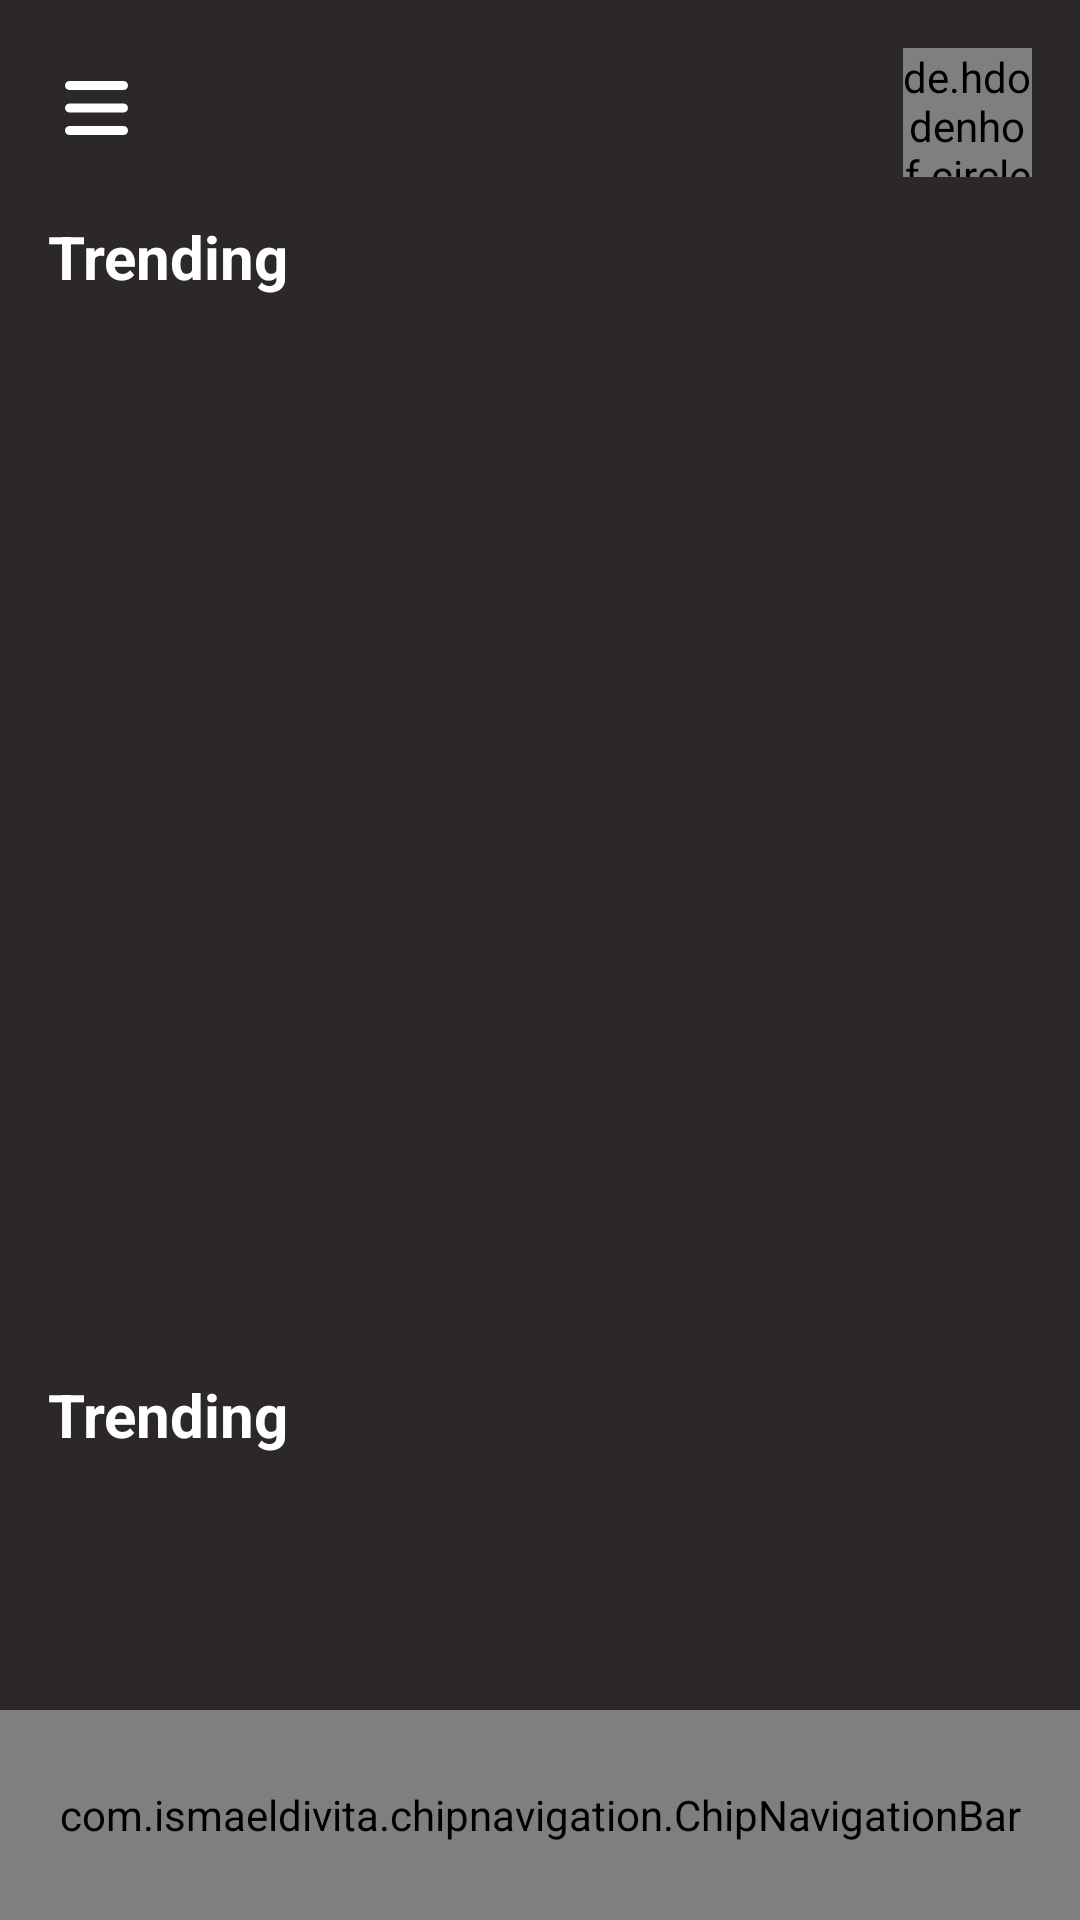

Produce the Android XML layout that renders to this screen, including the resource entries it uses.
<!-- AndroidManifest.xml: application theme Theme.FinalProject -->
<!-- res/layout/activity_home.xml -->
<ScrollView xmlns:android="http://schemas.android.com/apk/res/android"
    xmlns:app="http://schemas.android.com/apk/res-auto"
    xmlns:tools="http://schemas.android.com/tools"
    android:layout_width="match_parent"
    android:layout_height="match_parent"
    android:fillViewport="true"
    android:background="#2C2828"
    tools:context=".HomeActivity">

    <androidx.constraintlayout.widget.ConstraintLayout
        android:layout_width="match_parent"
        android:layout_height="match_parent">

        <ImageView
            android:id="@+id/imageView2"
            android:layout_width="32dp"
            android:layout_height="24dp"
            android:layout_marginStart="16dp"
            android:layout_marginTop="24dp"
            app:layout_constraintStart_toStartOf="parent"
            app:layout_constraintTop_toTopOf="parent"
            app:srcCompat="@drawable/bars_solid" />

        <de.hdodenhof.circleimageview.CircleImageView
            android:id="@+id/iv_profile"
            android:layout_width="43dp"
            android:layout_height="43dp"
            android:layout_marginTop="16dp"
            android:layout_marginEnd="16dp"
            android:src="@drawable/user_profile"
            app:civ_border_color="#f00"
            app:layout_constraintEnd_toEndOf="parent"
            app:layout_constraintTop_toTopOf="parent" />

        <ImageView
            android:id="@+id/iv_language"
            android:layout_width="wrap_content"
            android:layout_height="wrap_content"
            android:layout_marginTop="24dp"
            android:layout_marginEnd="8dp"
            app:layout_constraintEnd_toStartOf="@+id/iv_profile"
            app:layout_constraintTop_toTopOf="parent"
            app:srcCompat="@drawable/ic_baseline_language_24" />

        <ImageView
            android:id="@+id/IV"
            android:layout_width="wrap_content"
            android:layout_height="wrap_content"
            android:layout_marginTop="24dp"
            android:layout_marginEnd="8dp"
            app:layout_constraintEnd_toStartOf="@+id/iv_language"
            app:layout_constraintTop_toTopOf="parent"
            app:srcCompat="@drawable/ic_baseline_search_24" />

        <androidx.viewpager2.widget.ViewPager2
            android:id="@+id/viewPager_ImageSlider"
            android:layout_width="445dp"
            android:layout_height="329dp"
            android:layout_marginTop="12dp"
            app:layout_constraintEnd_toEndOf="parent"
            app:layout_constraintHorizontal_bias="0.0"
            app:layout_constraintStart_toStartOf="parent"
            app:layout_constraintTop_toBottomOf="@+id/rate" />

        <TextView
            android:id="@+id/textView2"
            android:layout_width="wrap_content"
            android:layout_height="wrap_content"
            android:layout_marginStart="16dp"
            android:layout_marginTop="18dp"
            android:text="Trending"
            android:textColor="@color/white"
            android:textSize="20dp"
            android:textStyle='bold'
            app:layout_constraintStart_toStartOf="parent"
            app:layout_constraintTop_toBottomOf="@+id/viewPager_ImageSlider" />

        <androidx.recyclerview.widget.RecyclerView
            android:id="@+id/rv_movie"
            android:layout_width="match_parent"
            android:layout_height="wrap_content"
            android:layout_marginStart="10dp"
            android:layout_marginTop="12dp"
            android:layout_marginEnd="10dp"
            android:orientation="horizontal"
            android:background="#2C2828"
            app:layoutManager="androidx.recyclerview.widget.LinearLayoutManager"
            app:layout_constraintEnd_toEndOf="parent"
            app:layout_constraintHorizontal_bias="0.0"
            app:layout_constraintStart_toStartOf="parent"
            app:layout_constraintTop_toBottomOf="@+id/textView2"/>

        <com.ismaeldivita.chipnavigation.ChipNavigationBar
            android:layout_width="match_parent"
            android:layout_height="70dp"
            android:elevation="16dp"
            android:gravity="center"
            android:padding="8dp"
            app:cnb_menuResource="@menu/bottom_menu"
            app:layout_constraintBottom_toBottomOf="parent" />

        <TextView
            android:id="@+id/rate"
            android:layout_width="wrap_content"
            android:layout_height="wrap_content"
            android:layout_marginStart="16dp"
            android:layout_marginTop="24dp"
            android:text="Trending"
            android:textSize="20dp"
            android:textStyle='bold'
            android:textColor="@color/white"
            app:layout_constraintStart_toStartOf="parent"
            app:layout_constraintTop_toBottomOf="@+id/imageView2" />

    </androidx.constraintlayout.widget.ConstraintLayout>
</ScrollView>
<!-- resources referenced by this layout -->
<resources>
  <color name="white">#FFFFFFFF</color>
  <!-- drawable bars_solid (drawable-v24) -->
  <vector xmlns:android="http://schemas.android.com/apk/res/android"
      android:width="448dp"
      android:height="512dp"
      android:viewportWidth="448"
      android:viewportHeight="512">
    <path
        android:fillColor="@color/white"
        android:pathData="M0,96C0,78.3 14.3,64 32,64H416c17.7,0 32,14.3 32,32s-14.3,32 -32,32H32C14.3,128 0,113.7 0,96zM0,256c0,-17.7 14.3,-32 32,-32H416c17.7,0 32,14.3 32,32s-14.3,32 -32,32H32c-17.7,0 -32,-14.3 -32,-32zM448,416c0,17.7 -14.3,32 -32,32H32c-17.7,0 -32,-14.3 -32,-32s14.3,-32 32,-32H416c17.7,0 32,14.3 32,32z"/>
  </vector>
  <style name="Theme.FinalProject" parent="Theme.MaterialComponents.DayNight.NoActionBar">
          
          <item name="colorPrimary">@color/purple_500</item>
          <item name="colorPrimaryVariant">@color/purple_700</item>
          <item name="colorOnPrimary">@color/white</item>
          
          <item name="colorSecondary">@color/teal_200</item>
          <item name="colorSecondaryVariant">@color/teal_700</item>
          <item name="colorOnSecondary">@color/black</item>
          
          <item name="android:statusBarColor" tools:targetApi="l">@color/black</item>
          
      </style>
  <color name="purple_500">#FF6200EE</color>
  <color name="purple_700">#FF3700B3</color>
  <color name="teal_200">#FF03DAC5</color>
  <color name="teal_700">#FF018786</color>
  <color name="black">#FF000000</color>
</resources>
